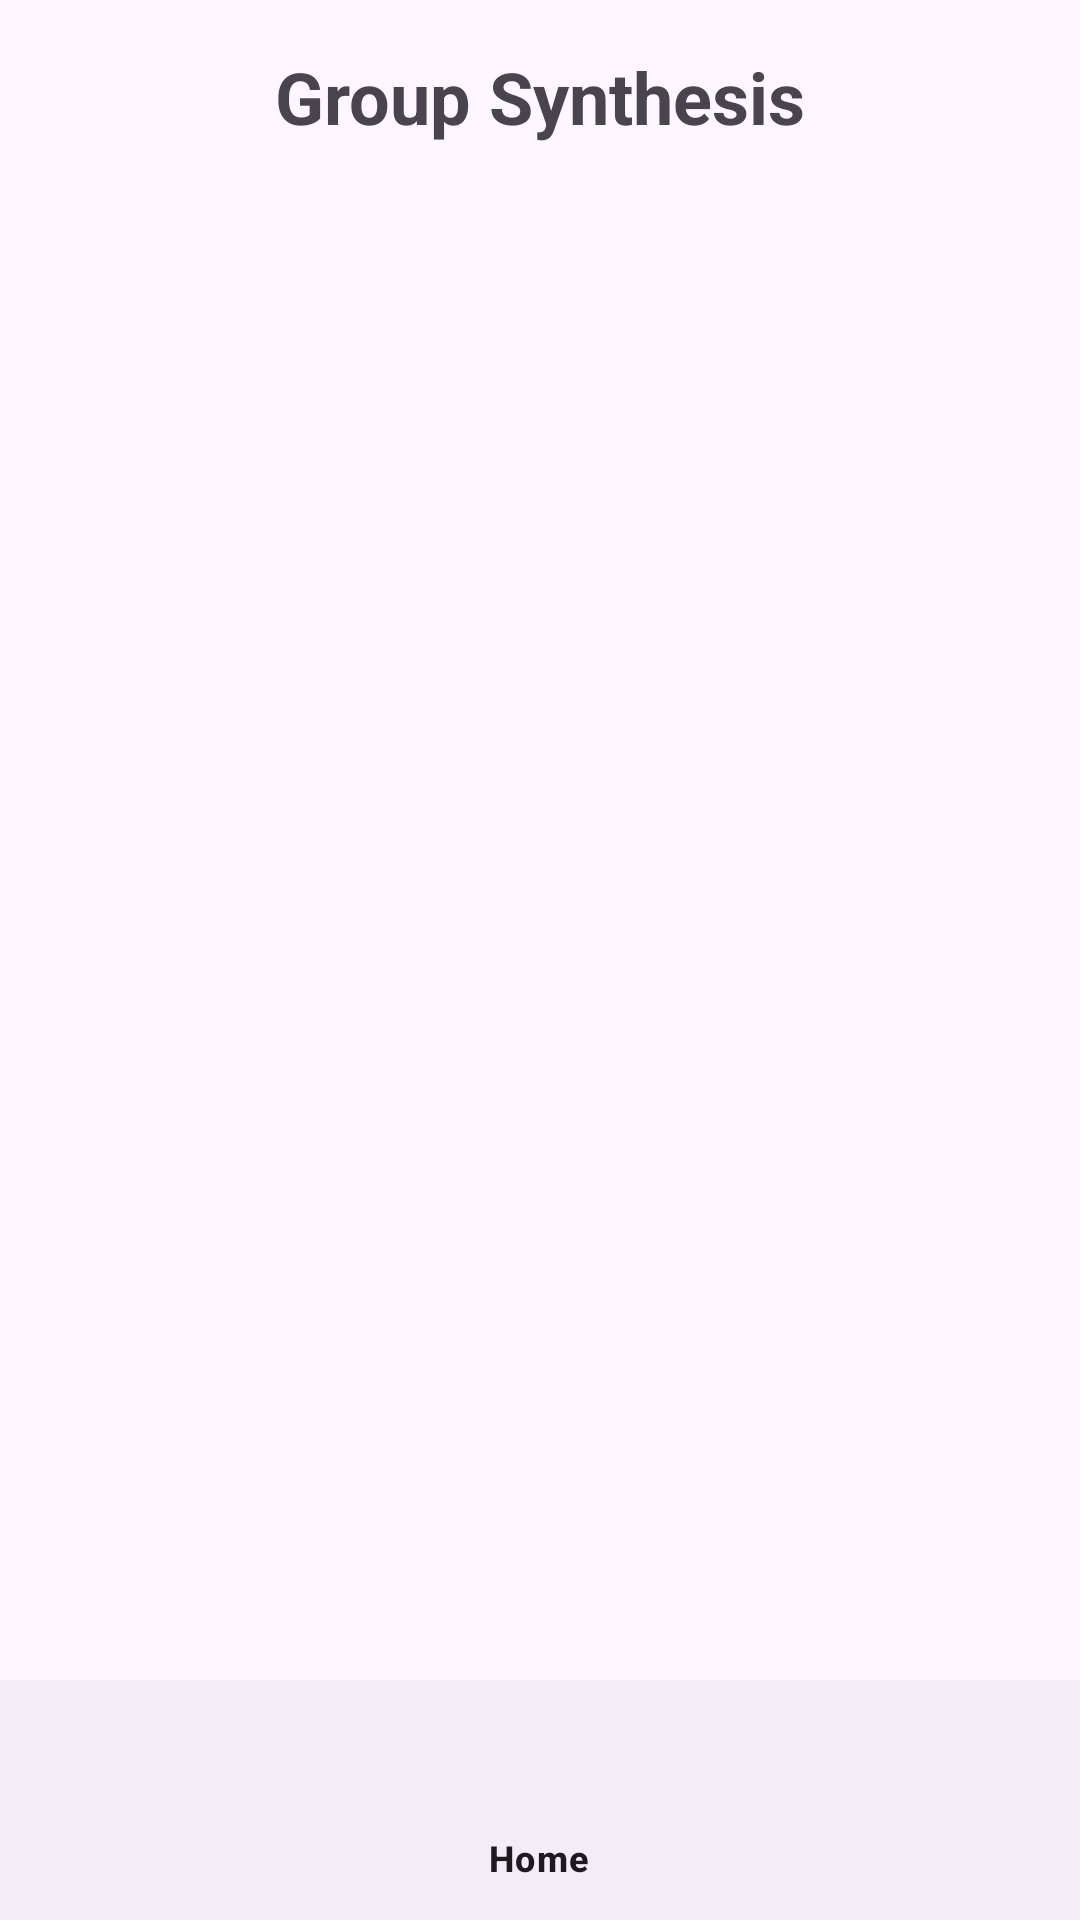

Produce the Android XML layout that renders to this screen, including the resource entries it uses.
<!-- AndroidManifest.xml: application theme Theme.Retake2324_student -->
<!-- res/layout/activity_group_synthesis.xml -->
<?xml version="1.0" encoding="utf-8"?>
<androidx.coordinatorlayout.widget.CoordinatorLayout xmlns:android="http://schemas.android.com/apk/res/android"
    xmlns:app="http://schemas.android.com/apk/res-auto"
    android:layout_width="match_parent"
    android:layout_height="match_parent">

    <LinearLayout
        android:layout_width="match_parent"
        android:layout_height="wrap_content"
        android:orientation="vertical"
        android:padding="16dp">

        <TextView
            android:id="@+id/header"
            android:layout_width="wrap_content"
            android:layout_height="wrap_content"
            android:text="Group Synthesis"
            android:textStyle="bold"
            android:textSize="24sp"
            android:layout_gravity="center_horizontal"
            android:layout_marginBottom="16dp" />

        <TableLayout
            android:id="@+id/tableLayout"
            android:layout_width="match_parent"
            android:layout_height="wrap_content"
            android:stretchColumns="*">
            
        </TableLayout>
    </LinearLayout>

    <com.google.android.material.bottomnavigation.BottomNavigationView
        android:id="@+id/bottom_navigation"
        android:layout_width="match_parent"
        android:layout_height="wrap_content"
        android:layout_gravity="bottom"
        app:menu="@menu/navigation_menu" />
</androidx.coordinatorlayout.widget.CoordinatorLayout>
<!-- resources referenced by this layout -->
<resources>
  <style name="Theme.Retake2324_student" parent="Base.Theme.Retake2324_student" />
  <style name="Base.Theme.Retake2324_student" parent="Theme.Material3.DayNight.NoActionBar">
          
          
      </style>
</resources>
